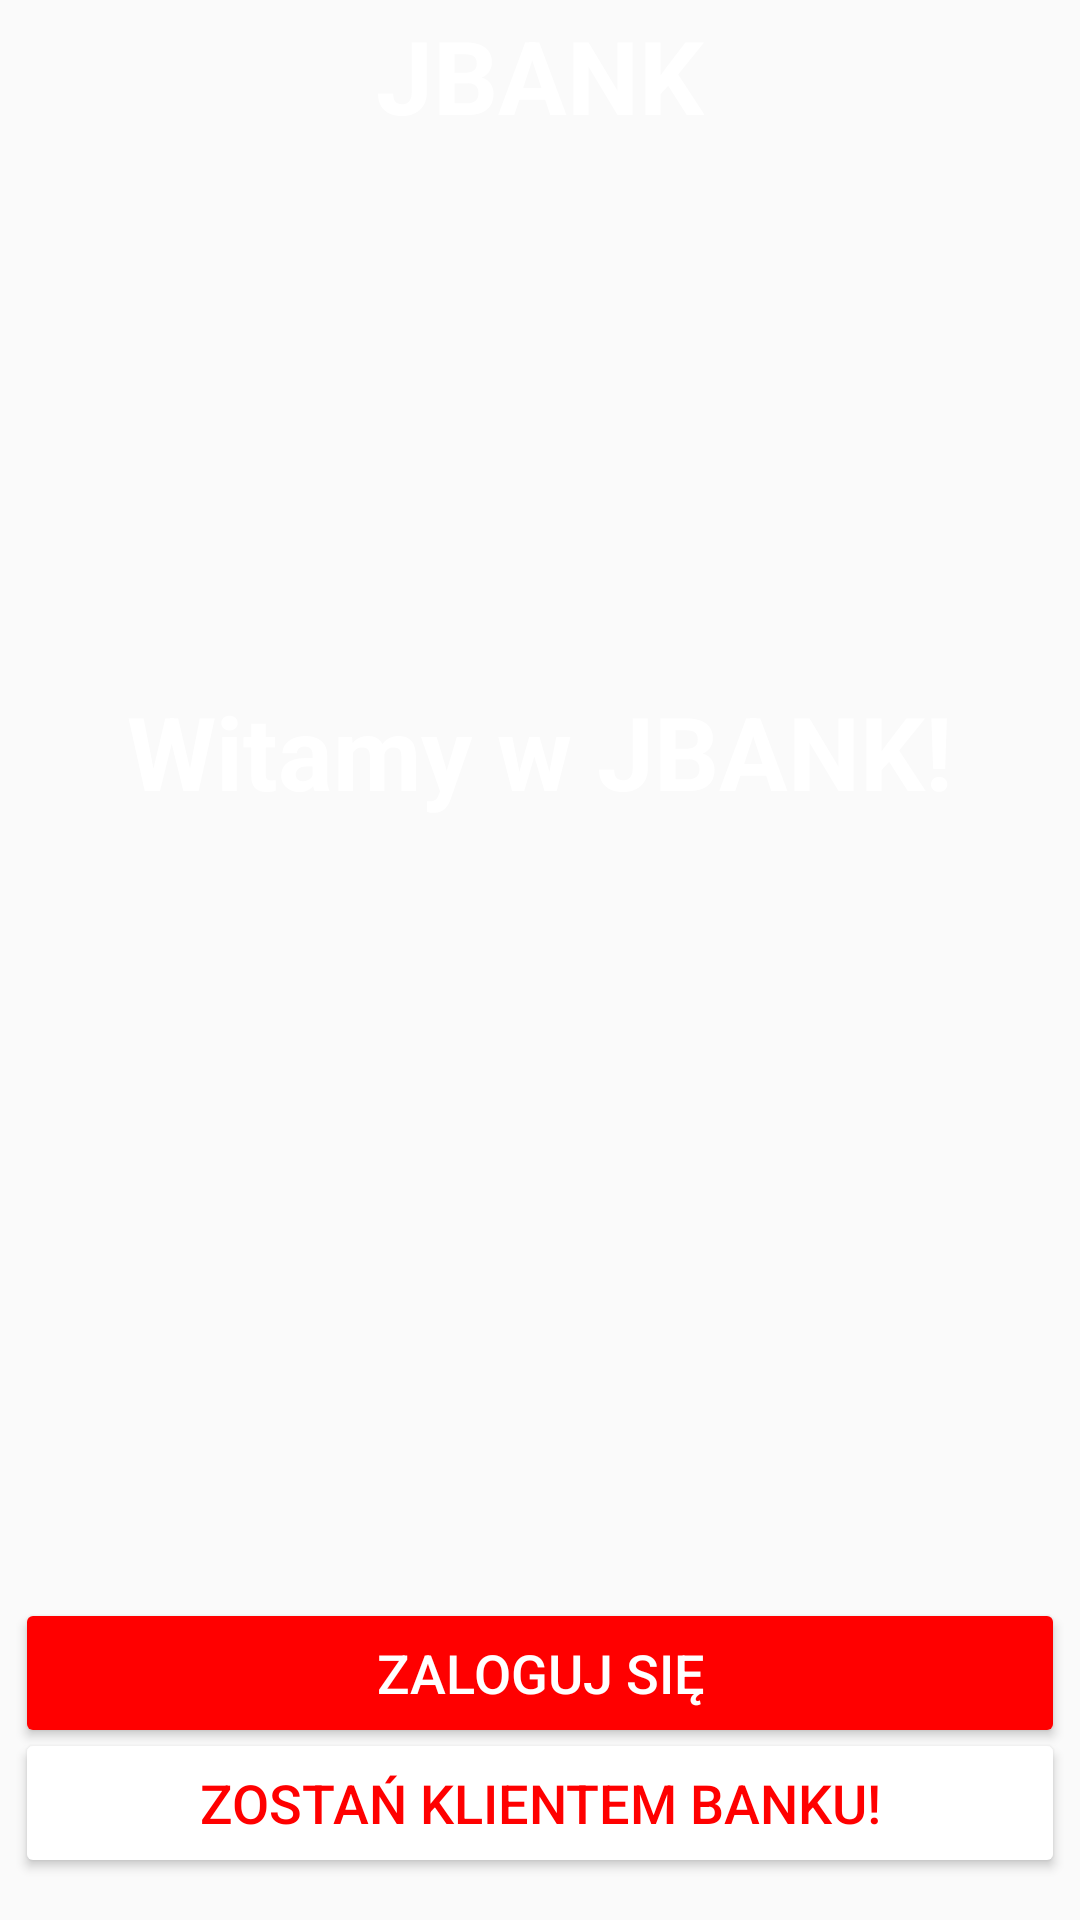

Layout XML and referenced resources for this Android screen:
<!-- AndroidManifest.xml: application theme Theme.Bankowosc -->
<!-- res/layout/defaultpage.xml -->
<?xml version="1.0" encoding="utf-8"?>
<androidx.constraintlayout.widget.ConstraintLayout xmlns:android="http://schemas.android.com/apk/res/android"
    xmlns:app="http://schemas.android.com/apk/res-auto"
    xmlns:tools="http://schemas.android.com/tools"
    android:layout_width="match_parent"
    android:layout_height="match_parent"
    android:background="@drawable/eiffel_tower_975004"
    tools:context=".defaultpage">

    <Button
        android:id="@+id/login"
        android:layout_width="350dp"
        android:layout_height="50dp"
        android:backgroundTint="#FF0000"
        android:onClick="login_page"
        android:text="@string/defaultpage_login"
        android:textColor="#FFFFFF"
        android:textSize="18sp"
        app:layout_constraintBottom_toBottomOf="parent"
        app:layout_constraintEnd_toEndOf="parent"
        app:layout_constraintHorizontal_bias="0.491"
        app:layout_constraintStart_toStartOf="parent"
        app:layout_constraintTop_toTopOf="parent"
        app:layout_constraintVertical_bias="0.903"
        app:rippleColor="#232323"
        tools:ignore="TextContrastCheck" />

    <Button
        android:id="@+id/register"
        android:layout_width="350dp"
        android:layout_height="50dp"
        android:backgroundTint="#FFFFFF"
        android:onClick="register_page"
        android:text="@string/defaultpage_register"
        android:textColor="#FF0000"
        android:textSize="18sp"
        app:layout_constraintBottom_toBottomOf="parent"
        app:layout_constraintEnd_toEndOf="parent"
        app:layout_constraintHorizontal_bias="0.491"
        app:layout_constraintStart_toStartOf="parent"
        app:layout_constraintTop_toTopOf="parent"
        app:layout_constraintVertical_bias="0.976" />

    <TextView
        android:id="@+id/textView8"
        android:layout_width="wrap_content"
        android:layout_height="wrap_content"
        android:text="@string/defaultpage_bank"
        android:textAlignment="center"
        android:textColor="#FFFFFF"
        android:textSize="34sp"
        android:textStyle="bold"
        app:layout_constraintBottom_toBottomOf="parent"
        app:layout_constraintEnd_toEndOf="parent"
        app:layout_constraintStart_toStartOf="parent"
        app:layout_constraintTop_toTopOf="parent"
        app:layout_constraintVertical_bias="0.004" />

    <TextView
        android:id="@+id/textView9"
        android:layout_width="wrap_content"
        android:layout_height="wrap_content"
        android:text="@string/defaultpage_aboutbank"
        android:textAlignment="center"
        android:textColor="#FFFFFF"
        android:textSize="34sp"
        android:textStyle="bold"
        app:layout_constraintBottom_toBottomOf="parent"
        app:layout_constraintEnd_toEndOf="parent"
        app:layout_constraintStart_toStartOf="parent"
        app:layout_constraintTop_toTopOf="parent"
        app:layout_constraintVertical_bias="0.383" />
</androidx.constraintlayout.widget.ConstraintLayout>
<!-- resources referenced by this layout -->
<resources>
  <string name="defaultpage_aboutbank">Witamy w JBANK!</string>
  <string name="defaultpage_bank">JBANK</string>
  <string name="defaultpage_login">Zaloguj się</string>
  <string name="defaultpage_register">Zostań klientem Banku!</string>
  <style name="Theme.Bankowosc" parent="Theme.AppCompat.Light.NoActionBar">
          
          <item name="colorPrimary">@color/purple_500</item>
          <item name="colorPrimaryVariant">@color/purple_700</item>
          <item name="colorOnPrimary">@color/white</item>
          
          <item name="colorSecondary">@color/teal_200</item>
          <item name="colorSecondaryVariant">@color/teal_700</item>
          <item name="colorOnSecondary">@color/black</item>
          
          <item name="android:statusBarColor" tools:targetApi="l">?attr/colorPrimaryVariant</item>
          
      </style>
  <color name="purple_500">#FF6200EE</color>
  <color name="purple_700">#FF3700B3</color>
  <color name="white">#FFFFFFFF</color>
  <color name="teal_200">#FF03DAC5</color>
  <color name="teal_700">#FF018786</color>
  <color name="black">#FF000000</color>
</resources>
